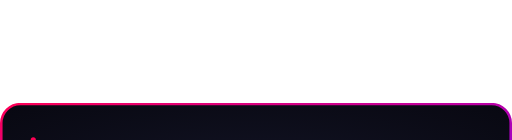
t = 0.00 s
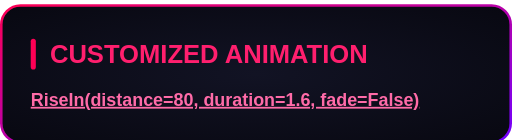
t = 0.80 s
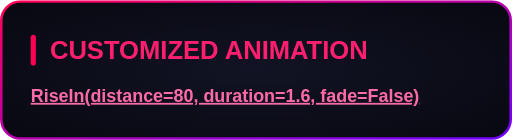
t = 1.60 s
t = 2.35 s: frame unchanged from t = 1.60 s, image omitted
t = 3.10 s: frame unchanged from t = 1.60 s, image omitted
t = 3.85 s: frame unchanged from t = 1.60 s, image omitted

The animated SVG that drew these frames (rendered in a browser with its animation timeline set to each time). Animation: 1 CSS @keyframes rule; one cycle of 4.60 s, repeats indefinitely.

<svg xmlns="http://www.w3.org/2000/svg" width="400" height="109" viewBox="0 0 400 109"><style>
@keyframes sequence-d1898a74 {
0% { opacity: 1; transform: translate(0px, 80px) rotate(0deg) scale(1, 1); animation-timing-function: cubic-bezier(0.22, 1, 0.36, 1); } 34.782509% { opacity: 1; transform: translate(0px, 0px) rotate(0deg) scale(1, 1); } 34.782609% { opacity: 1; transform: translate(0px, 0px) rotate(0deg) scale(1, 1); animation-timing-function: linear; } 100% { opacity: 1; transform: translate(0px, 0px) rotate(0deg) scale(1, 1); }
}
.sequence-d1898a74 {
  animation: sequence-d1898a74 4.6s linear 0s infinite both;
  transform-box: fill-box;
  transform-origin: center;
}
@media (prefers-reduced-motion: reduce) {
  .sequence-d1898a74 { animation: none; }
}
</style><g transform="translate(0 0)"><g class="sequence-d1898a74"><defs><radialGradient id="background" cx="0.5" cy="0.5" r="0.7"><stop offset="0" stop-color="#121324"/><stop offset="1" stop-color="#080811"/></radialGradient><linearGradient id="border" x1="0" y1="0" x2="1" y2="1"><stop offset="0" stop-color="#FF0055"/><stop offset="1" stop-color="#7000FF"/></linearGradient></defs><rect x="1" y="1" width="398" height="107" rx="15" fill="url(#background)" stroke="none" stroke-width="2"/><rect x="1" y="1" width="398" height="107" rx="15" fill="none" stroke="url(#border)" stroke-width="2"/><g font-family="Arial, Helvetica, sans-serif"><rect x="24.0" y="27.0" width="4" height="24.0" rx="2" fill="#FF0055"/><text x="39.0" y="46.0" font-size="20" fill="#FF1F6E" font-weight="700">CUSTOMIZED ANIMATION</text><text x="24.0" y="79.4" font-size="14" fill="#F2F2FF"><tspan fill="#FF6BA8" font-weight="700" text-decoration="underline">RiseIn(distance=80, duration=1.6, fade=False)</tspan></text></g></g></g></svg>
